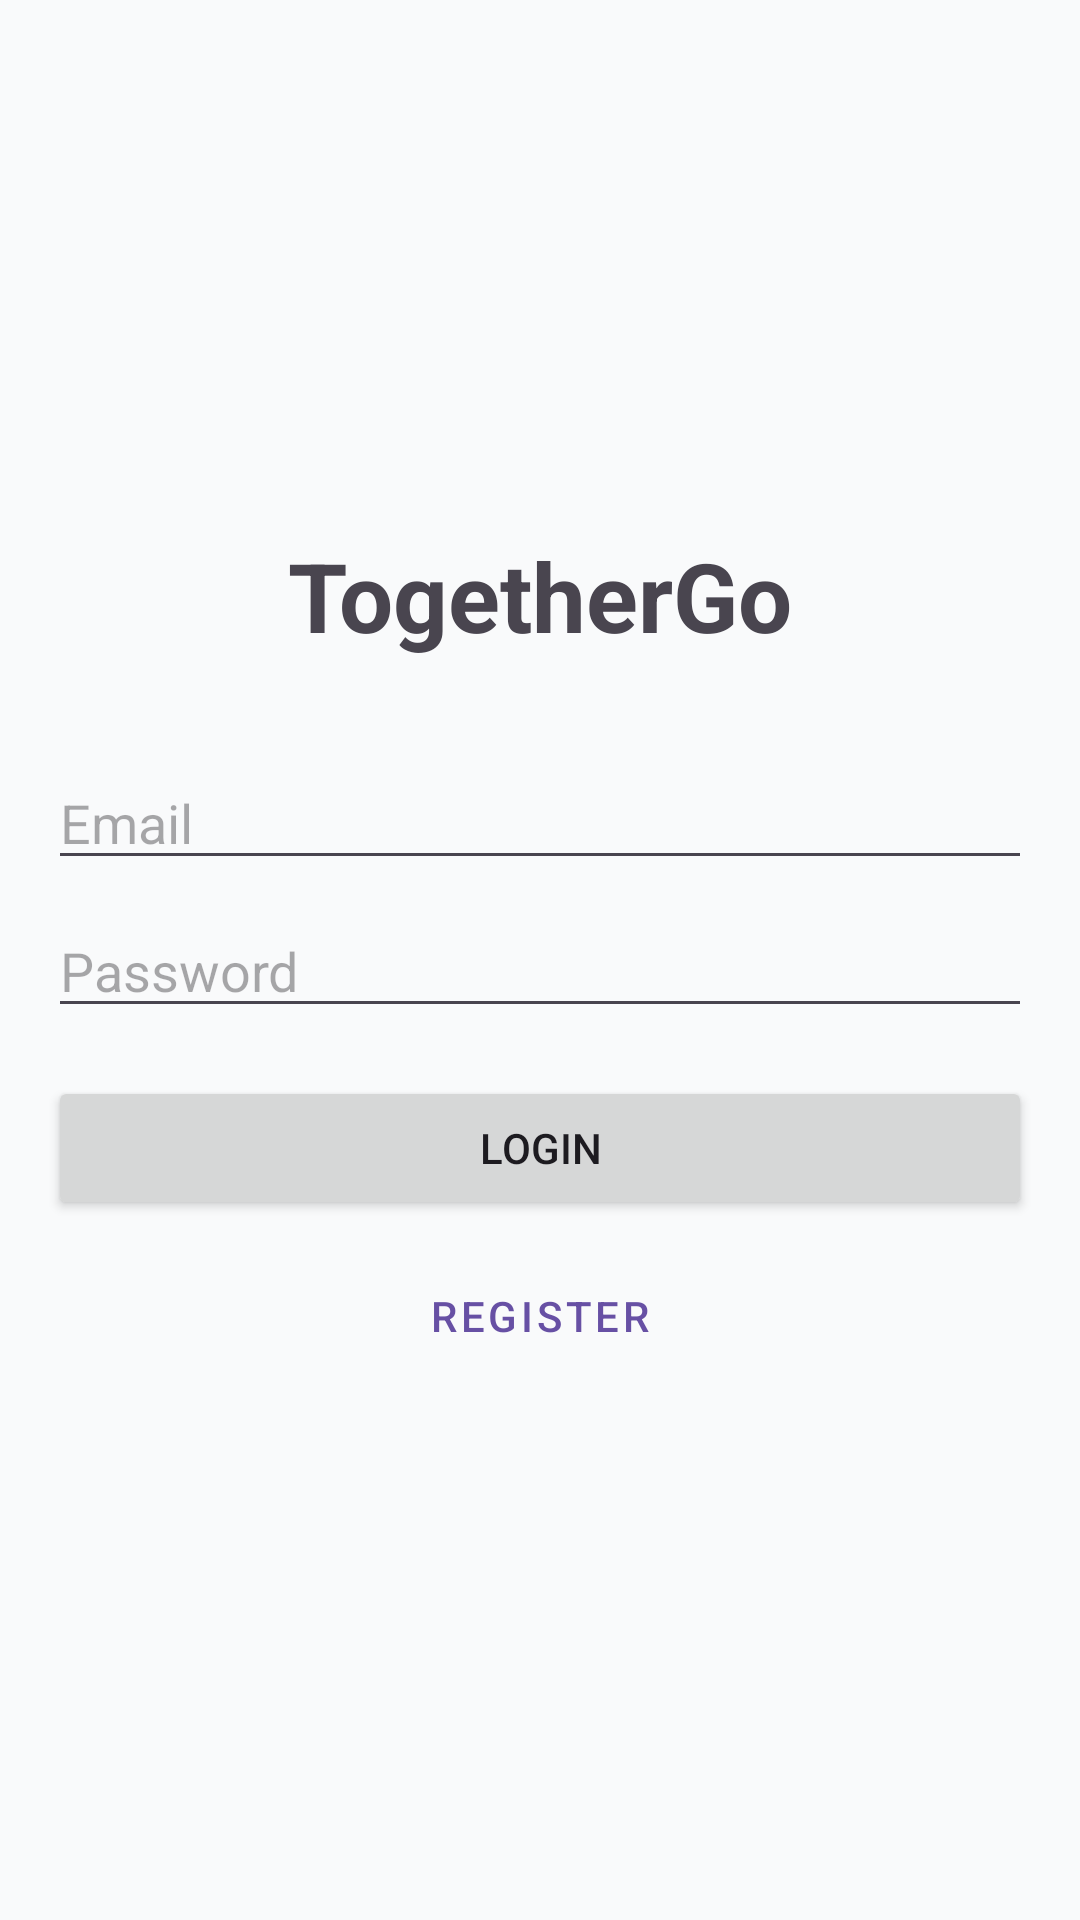

This screen was rendered from an Android layout file. Write that file and the resources it references.
<!-- AndroidManifest.xml: application theme Theme.TogetherGo -->
<!-- res/layout/activity_login.xml -->
<?xml version="1.0" encoding="utf-8"?>
<FrameLayout xmlns:android="http://schemas.android.com/apk/res/android"
    android:layout_width="match_parent"
    android:layout_height="match_parent">

    
    <ScrollView
        android:layout_width="match_parent"
        android:layout_height="match_parent"
        android:fillViewport="true">

        <LinearLayout
            android:layout_width="match_parent"
            android:layout_height="wrap_content"
            android:orientation="vertical"
            android:padding="16dp"
            android:gravity="center">

            <TextView
                android:layout_width="wrap_content"
                android:layout_height="wrap_content"
                android:text="@string/togethergo"
                android:textSize="@dimen/header"
                android:textStyle="bold"
                android:layout_marginBottom="32dp" />

            <EditText
                android:id="@+id/etName"
                android:layout_width="match_parent"
                android:layout_height="wrap_content"
                android:hint="@string/hint_name"
                android:inputType="textPersonName"
                android:layout_marginBottom="8dp"
                android:visibility="gone" />

            <EditText
                android:id="@+id/etEmail"
                android:layout_width="match_parent"
                android:layout_height="wrap_content"
                android:hint="@string/hint_email"
                android:inputType="textEmailAddress"
                android:layout_marginBottom="8dp" />

            <EditText
                android:id="@+id/etPassword"
                android:layout_width="match_parent"
                android:layout_height="wrap_content"
                android:hint="@string/hint_password"
                android:inputType="textPassword"
                android:layout_marginBottom="16dp" />

            <Button
                android:id="@+id/btnLogin"
                android:layout_width="match_parent"
                android:layout_height="wrap_content"
                android:text="@string/action_login"
                android:layout_marginBottom="8dp" />

            <Button
                android:id="@+id/btnRegister"
                android:layout_width="match_parent"
                android:layout_height="wrap_content"
                android:text="@string/action_register"
                style="@style/Widget.MaterialComponents.Button.TextButton" />

        </LinearLayout>
    </ScrollView>

    
    <include
        android:id="@+id/loadingBox"
        layout="@layout/view_loading_box" />

</FrameLayout>
<!-- res/layout/view_loading_box.xml (included above) -->
<?xml version="1.0" encoding="utf-8"?>
<FrameLayout xmlns:android="http://schemas.android.com/apk/res/android"
    android:layout_width="match_parent"
    android:layout_height="match_parent"
    android:clickable="true"
    android:focusable="true"
    android:visibility="gone">

    <LinearLayout
        android:layout_width="wrap_content"
        android:layout_height="wrap_content"
        android:layout_gravity="center"
        android:orientation="vertical"
        android:gravity="center"
        android:background="?attr/colorSurface"
        android:elevation="8dp"
        android:padding="24dp">

        <ProgressBar
            android:layout_width="wrap_content"
            android:layout_height="wrap_content" />

    </LinearLayout>

</FrameLayout>
<!-- resources referenced by this layout -->
<resources>
  <dimen name="header">32sp</dimen>
  <string name="action_login">Login</string>
  <string name="action_register">Register</string>
  <string name="hint_email">Email</string>
  <string name="hint_name">Name (for registration only)</string>
  <string name="hint_password">Password</string>
  <string name="togethergo">TogetherGo</string>
  <style name="Theme.TogetherGo" parent="Base.Theme.TogetherGo" />
  <style name="Base.Theme.TogetherGo" parent="Theme.Material3.DayNight.NoActionBar">
          <item name="android:colorBackground">@color/bg_screen</item>
          <item name="colorSurface">@color/surface</item>
          <item name="colorOnSurface">@color/text_primary</item>
          <item name="colorOnBackground">@color/text_primary</item>
          
          <item name="android:forceDarkAllowed">false</item>
      </style>
  <color name="bg_screen">#F9FAFB</color>
  <color name="surface">#FFFFFF</color>
  <color name="text_primary">#111827</color>
</resources>
